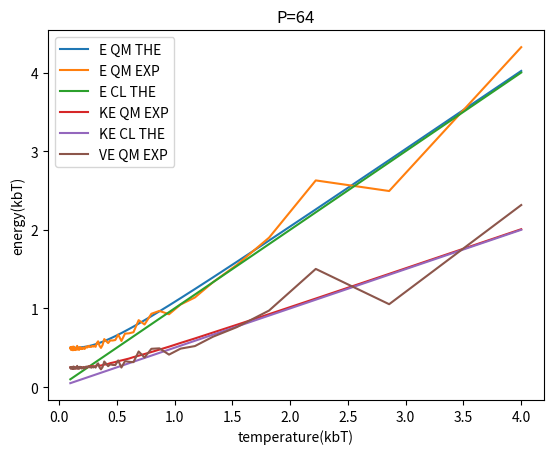

Source code (Python):
import numpy as np
import matplotlib.pyplot as plt

beta = np.array([
    0.25, +3.500000e-01, +4.500000e-01, +5.500000e-01, +6.500000e-01,
    +7.500000e-01, +8.500000e-01, +9.500000e-01, +1.050000e+00, +1.150000e+00,
    +1.250000e+00, +1.350000e+00, +1.450000e+00, +1.550000e+00, +1.650000e+00,
    +1.750000e+00, +1.850000e+00, +1.950000e+00, +2.050000e+00, +2.150000e+00,
    +2.250000e+00, +2.350000e+00, +2.450000e+00, +2.550000e+00, +2.650000e+00,
    +2.750000e+00, +2.850000e+00, +2.950000e+00, +3.050000e+00, +3.150000e+00,
    +3.250000e+00, +3.350000e+00, +3.450000e+00, +3.550000e+00, +3.650000e+00,
    +3.750000e+00, +3.850000e+00, +3.950000e+00, +4.050000e+00, +4.150000e+00,
    +4.250000e+00, +4.350000e+00, +4.450000e+00, +4.550000e+00, +4.650000e+00,
    +4.750000e+00, +4.850000e+00, +4.950000e+00, +5.050000e+00, +5.150000e+00,
    +5.250000e+00, +5.350000e+00, +5.450000e+00, +5.550000e+00, +5.650000e+00,
    +5.750000e+00, +5.850000e+00, +5.950000e+00, +6.050000e+00, +6.150000e+00,
    +6.250000e+00, +6.350000e+00, +6.450000e+00, +6.550000e+00, +6.650000e+00,
    +6.750000e+00, +6.850000e+00, +6.950000e+00, +7.050000e+00, +7.150000e+00,
    +7.250000e+00, +7.350000e+00, +7.450000e+00, +7.550000e+00, +7.650000e+00,
    +7.750000e+00, +7.850000e+00, +7.950000e+00, +8.050000e+00, +8.150000e+00,
    +8.250000e+00, +8.350000e+00, +8.450000e+00, +8.550000e+00, +8.650000e+00,
    +8.750000e+00, +8.850000e+00, +8.950000e+00, +9.050000e+00, +9.150000e+00,
    +9.250000e+00, +9.350000e+00, +9.450000e+00, +9.550000e+00, +9.650000e+00,
    +9.750000e+00, +9.850000e+00, +9.950000e+00, +1.005000e+01, +1.015000e+01
])

temperature = 1 / beta

total_energy_QM_theoretical = 0.5 / np.tanh(0.5 * beta)

total_energy_QM_exp = np.array([
    +4.322829e+00, +2.493225e+00, +2.628168e+00, +1.900089e+00, +1.553040e+00,
    +1.333857e+00, +1.139233e+00, +1.049601e+00, +9.257113e-01, +9.685993e-01,
    +9.321330e-01, +7.959271e-01, +8.509487e-01, +6.975419e-01, +6.832096e-01,
    +6.790721e-01, +5.863094e-01, +6.675136e-01, +5.981116e-01, +5.919830e-01,
    +5.928227e-01, +5.595922e-01, +5.856703e-01, +6.098860e-01, +5.336633e-01,
    +4.979418e-01, +5.251609e-01, +5.814564e-01, +5.599510e-01, +5.118570e-01,
    +5.223471e-01, +5.150750e-01, +5.237072e-01, +5.110283e-01, +5.116205e-01,
    +5.094489e-01, +5.230786e-01, +5.219920e-01, +5.027320e-01, +5.094343e-01,
    +5.137585e-01, +4.961758e-01, +4.887161e-01, +4.840022e-01, +5.046131e-01,
    +4.957332e-01, +4.898678e-01, +4.853536e-01, +4.998824e-01, +4.827616e-01,
    +4.944363e-01, +4.893695e-01, +5.083653e-01, +5.062014e-01, +4.833523e-01,
    +4.717088e-01, +4.994704e-01, +4.959403e-01, +4.835566e-01, +4.846080e-01,
    +4.777986e-01, +5.236352e-01, +4.788820e-01, +4.858469e-01, +4.897184e-01,
    +4.955080e-01, +4.988491e-01, +4.704797e-01, +4.865070e-01, +4.917781e-01,
    +4.816336e-01, +4.894728e-01, +4.812021e-01, +4.706788e-01, +4.915705e-01,
    +4.841856e-01, +5.147495e-01, +4.799269e-01, +5.035640e-01, +5.023932e-01,
    +4.677350e-01, +4.937106e-01, +4.873678e-01, +4.776421e-01, +5.128128e-01,
    +5.014247e-01, +4.915695e-01, +5.070576e-01, +4.887922e-01, +4.808430e-01,
    +4.773538e-01, +4.892705e-01, +4.823339e-01, +5.067907e-01, +4.804080e-01,
    +4.752003e-01, +5.043707e-01, +4.944141e-01, +4.921699e-01, +4.989172e-01
])

kinetic_energy_QM_exp = np.array([
    +2.007707e+00, +1.439635e+00, +1.125671e+00, +9.271469e-01, +7.915112e-01,
    +6.934654e-01, +6.181269e-01, +5.609842e-01, +5.132130e-01, +4.764152e-01,
    +4.456076e-01, +4.199856e-01, +3.986217e-01, +3.806302e-01, +3.621727e-01,
    +3.493954e-01, +3.382981e-01, +3.293996e-01, +3.182883e-01, +3.104400e-01,
    +3.041199e-01, +2.943799e-01, +2.888368e-01, +2.852872e-01, +2.803498e-01,
    +2.725499e-01, +2.743132e-01, +2.801827e-01, +2.737428e-01, +2.643222e-01,
    +2.621157e-01, +2.655942e-01, +2.635155e-01, +2.645418e-01, +2.601901e-01,
    +2.580651e-01, +2.642029e-01, +2.582788e-01, +2.490002e-01, +2.512343e-01,
    +2.531396e-01, +2.506218e-01, +2.479001e-01, +2.519972e-01, +2.489592e-01,
    +2.508026e-01, +2.477826e-01, +2.464403e-01, +2.512710e-01, +2.466360e-01,
    +2.425710e-01, +2.477582e-01, +2.508089e-01, +2.499749e-01, +2.442602e-01,
    +2.390072e-01, +2.464203e-01, +2.491194e-01, +2.476661e-01, +2.446268e-01,
    +2.381588e-01, +2.542116e-01, +2.434318e-01, +2.461413e-01, +2.467478e-01,
    +2.464013e-01, +2.483273e-01, +2.345206e-01, +2.462080e-01, +2.484693e-01,
    +2.418923e-01, +2.461728e-01, +2.406128e-01, +2.375101e-01, +2.477353e-01,
    +2.423697e-01, +2.537520e-01, +2.415879e-01, +2.485949e-01, +2.492199e-01,
    +2.371137e-01, +2.459697e-01, +2.432728e-01, +2.393339e-01, +2.565111e-01,
    +2.490527e-01, +2.451218e-01, +2.538824e-01, +2.428045e-01, +2.441774e-01,
    +2.389322e-01, +2.454501e-01, +2.402389e-01, +2.525353e-01, +2.397487e-01,
    +2.406798e-01, +2.515326e-01, +2.469157e-01, +2.465461e-01, +2.498076e-01
])

potential_energy_exp = np.array([
    +2.315123e+00, +1.053590e+00, +1.502497e+00, +9.729416e-01, +7.615292e-01,
    +6.403912e-01, +5.211066e-01, +4.886168e-01, +4.124983e-01, +4.921842e-01,
    +4.865254e-01, +3.759416e-01, +4.523271e-01, +3.169118e-01, +3.210369e-01,
    +3.296767e-01, +2.480113e-01, +3.381140e-01, +2.798233e-01, +2.815429e-01,
    +2.887029e-01, +2.652123e-01, +2.968335e-01, +3.245988e-01, +2.533134e-01,
    +2.253919e-01, +2.508477e-01, +3.012737e-01, +2.862082e-01, +2.475348e-01,
    +2.602314e-01, +2.494808e-01, +2.601917e-01, +2.464865e-01, +2.514304e-01,
    +2.513838e-01, +2.588757e-01, +2.637132e-01, +2.537318e-01, +2.582000e-01,
    +2.606189e-01, +2.455540e-01, +2.408159e-01, +2.320051e-01, +2.556538e-01,
    +2.449306e-01, +2.420852e-01, +2.389134e-01, +2.486115e-01, +2.361255e-01,
    +2.518653e-01, +2.416113e-01, +2.575564e-01, +2.562265e-01, +2.390922e-01,
    +2.327015e-01, +2.530502e-01, +2.468210e-01, +2.358905e-01, +2.399812e-01,
    +2.396398e-01, +2.694235e-01, +2.354502e-01, +2.397056e-01, +2.429706e-01,
    +2.491067e-01, +2.505218e-01, +2.359591e-01, +2.402991e-01, +2.433088e-01,
    +2.397412e-01, +2.433000e-01, +2.405893e-01, +2.331687e-01, +2.438353e-01,
    +2.418159e-01, +2.609974e-01, +2.383391e-01, +2.549691e-01, +2.531733e-01,
    +2.306213e-01, +2.477408e-01, +2.440950e-01, +2.383083e-01, +2.563017e-01,
    +2.523721e-01, +2.464477e-01, +2.531752e-01, +2.459877e-01, +2.366656e-01,
    +2.384217e-01, +2.438204e-01, +2.420950e-01, +2.542554e-01, +2.406593e-01,
    +2.345205e-01, +2.528381e-01, +2.474984e-01, +2.456238e-01, +2.491096e-01
])

plt.title("P=64")
plt.plot(temperature, total_energy_QM_theoretical, label="E QM THE")
plt.plot(temperature, total_energy_QM_exp, label="E QM EXP")
plt.plot(temperature, temperature, label="E CL THE")
plt.plot(temperature, kinetic_energy_QM_exp, label="KE QM EXP")
plt.plot(temperature, 0.5 * temperature, label="KE CL THE")
plt.plot(temperature, potential_energy_exp, label="VE QM EXP")
plt.xlabel("temperature(kbT)")
plt.ylabel("energy(kbT)")
plt.legend()
plt.savefig("HO_P_64.pdf")
plt.show()